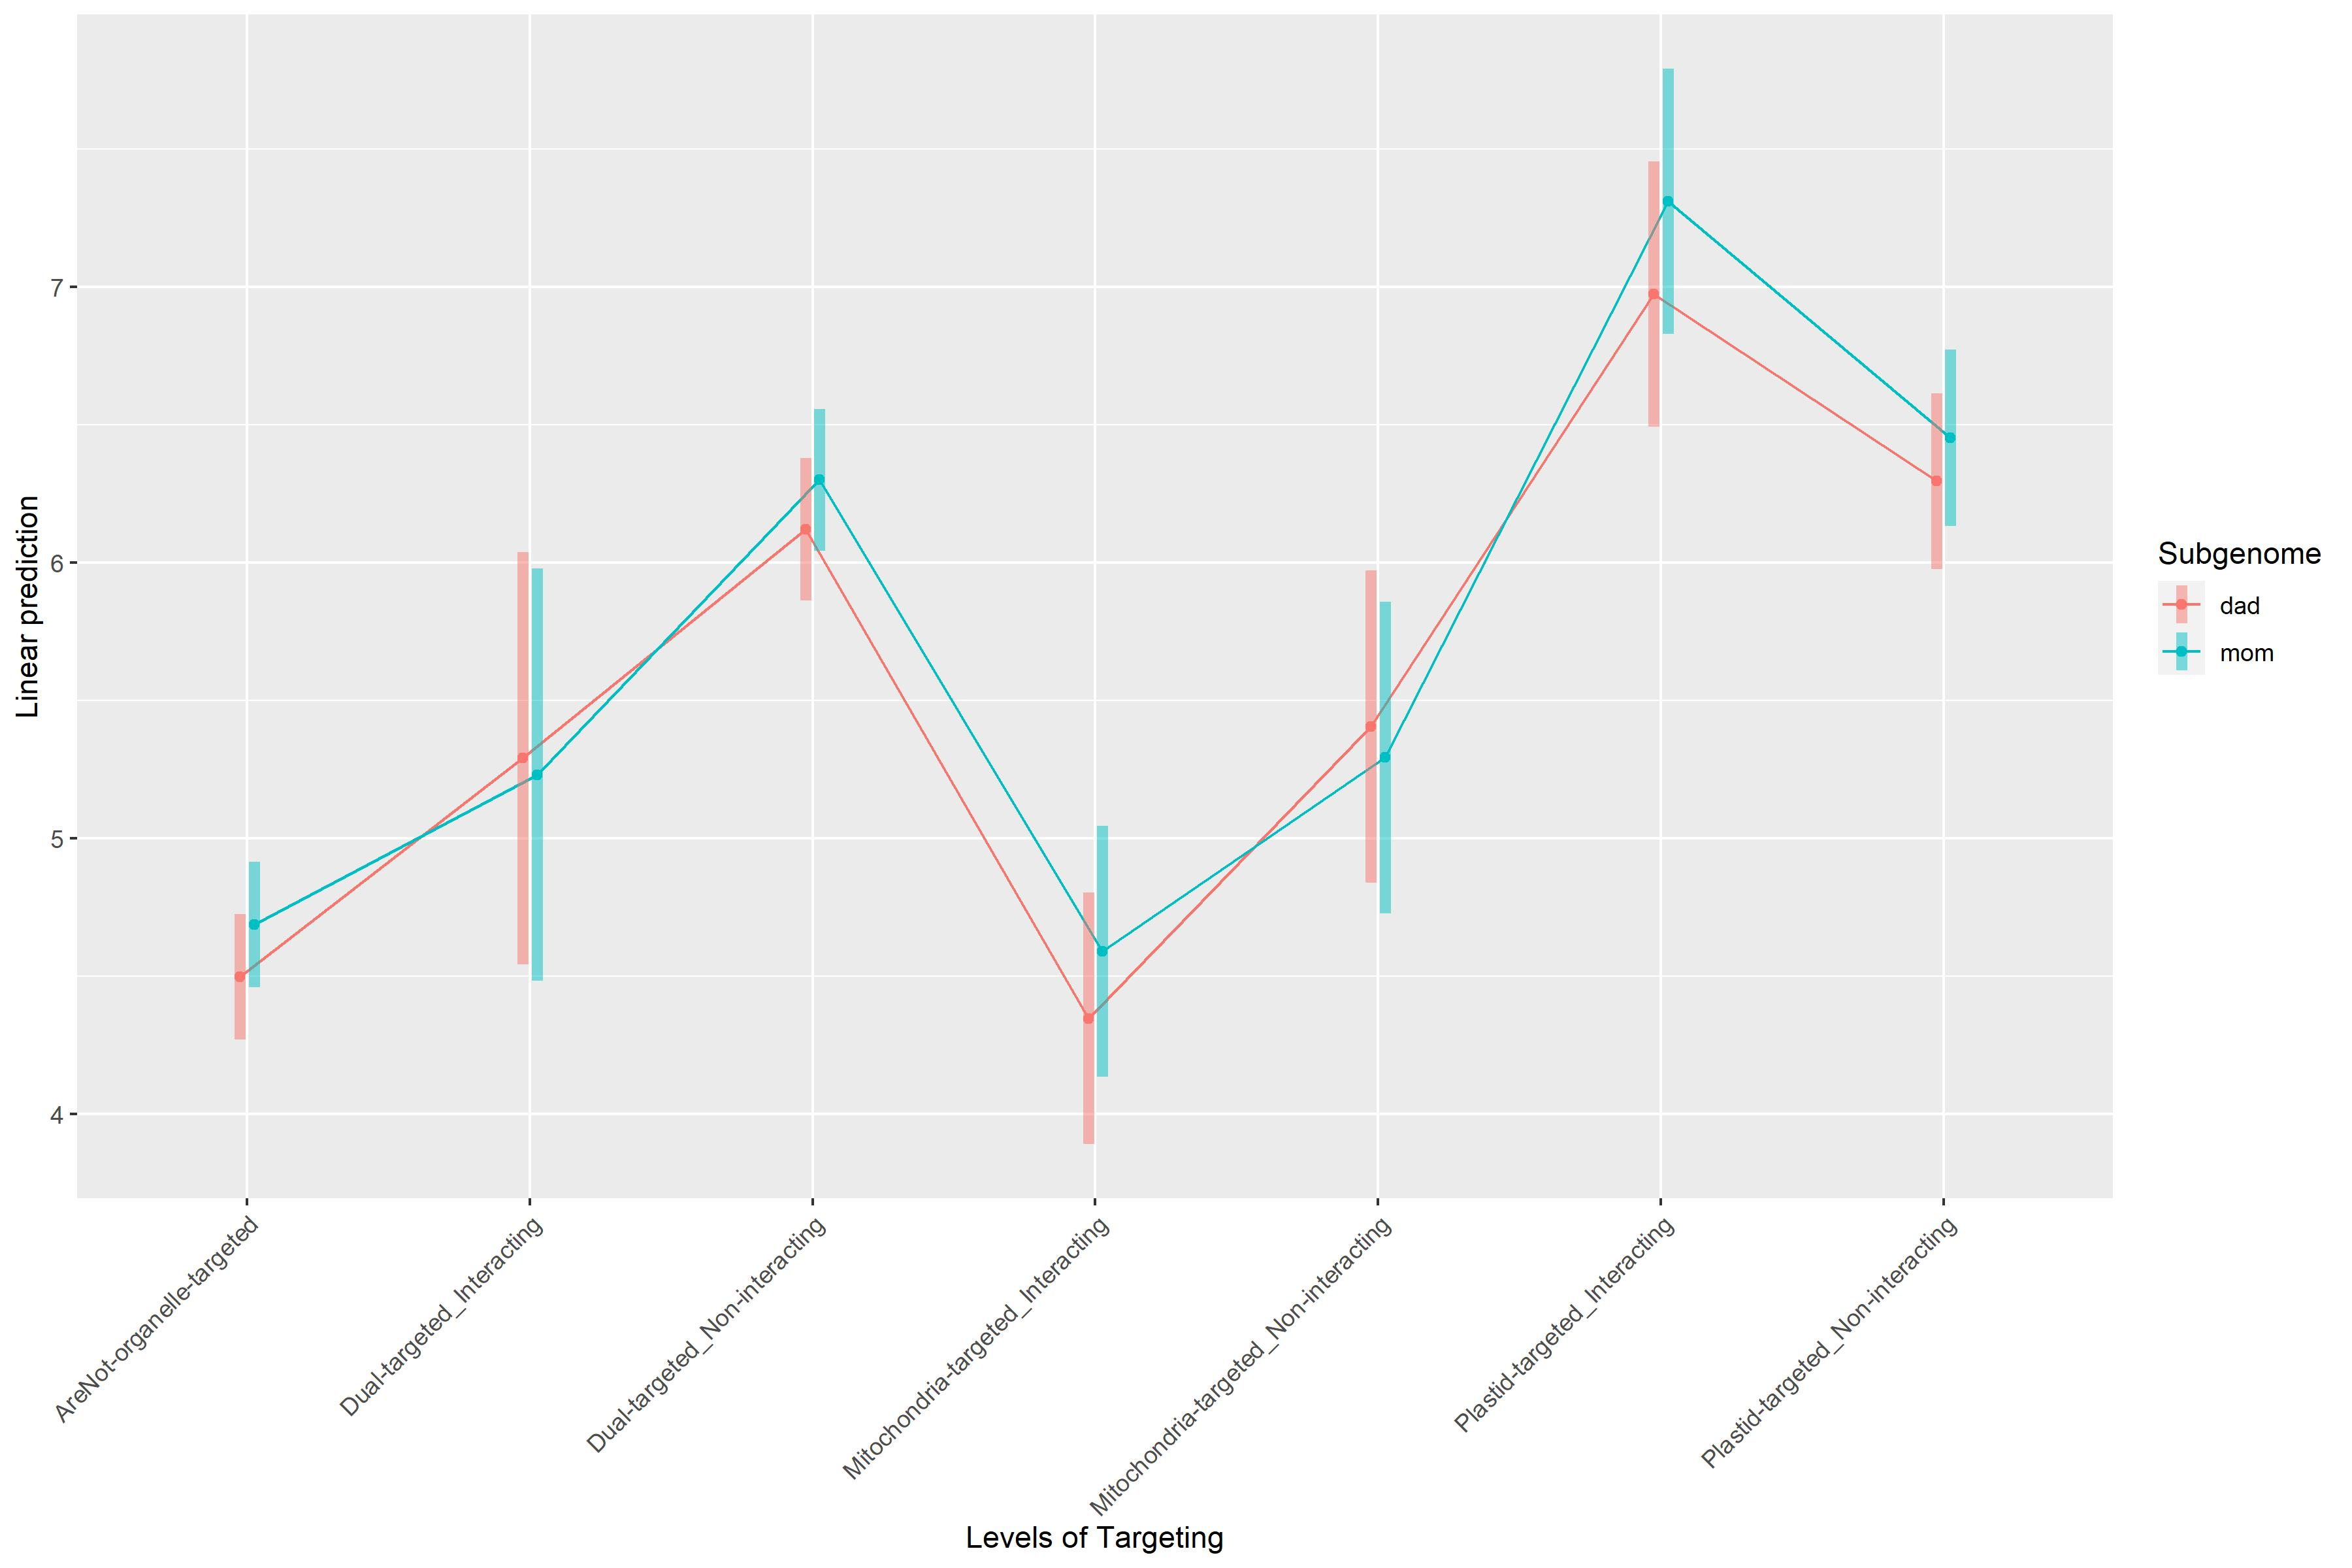

The table this chart was drawn from, first rows:
Estimate	Std. Error	t value
(Intercept)	4.496	0.08072	55.71
Subgenomemom	0.1891	0.009355	20.21
TargetingDual-targeted_Interacting	0.7937	0.3747	2.118
TargetingDual-targeted_Non-interacting	1.624	0.1023	15.87
TargetingMitochondria-targeted_Interacti…	-0.1511	0.2207	-0.6849
TargetingMitochondria-targeted_Non-inter…	0.9083	0.2797	3.248
TargetingPlastid-targeted_Interacting	2.478	0.2346	10.56
TargetingPlastid-targeted_Non-interactin…	1.798	0.1435	12.53
Subgenomemom:TargetingDual-targeted_Inte…	-0.2491	0.1211	-2.056
Subgenomemom:TargetingDual-targeted_Non-…	-0.009553	0.03307	-0.2889
Subgenomemom:TargetingMitochondria-targe…	0.05548	0.0725	0.7653
Subgenomemom:TargetingMitochondria-targe…	-0.3017	0.09051	-3.333
Subgenomemom:TargetingPlastid-targeted_I…	0.1472	0.07522	1.957
Subgenomemom:TargetingPlastid-targeted_N…	-0.03204	0.04617	-0.6939
